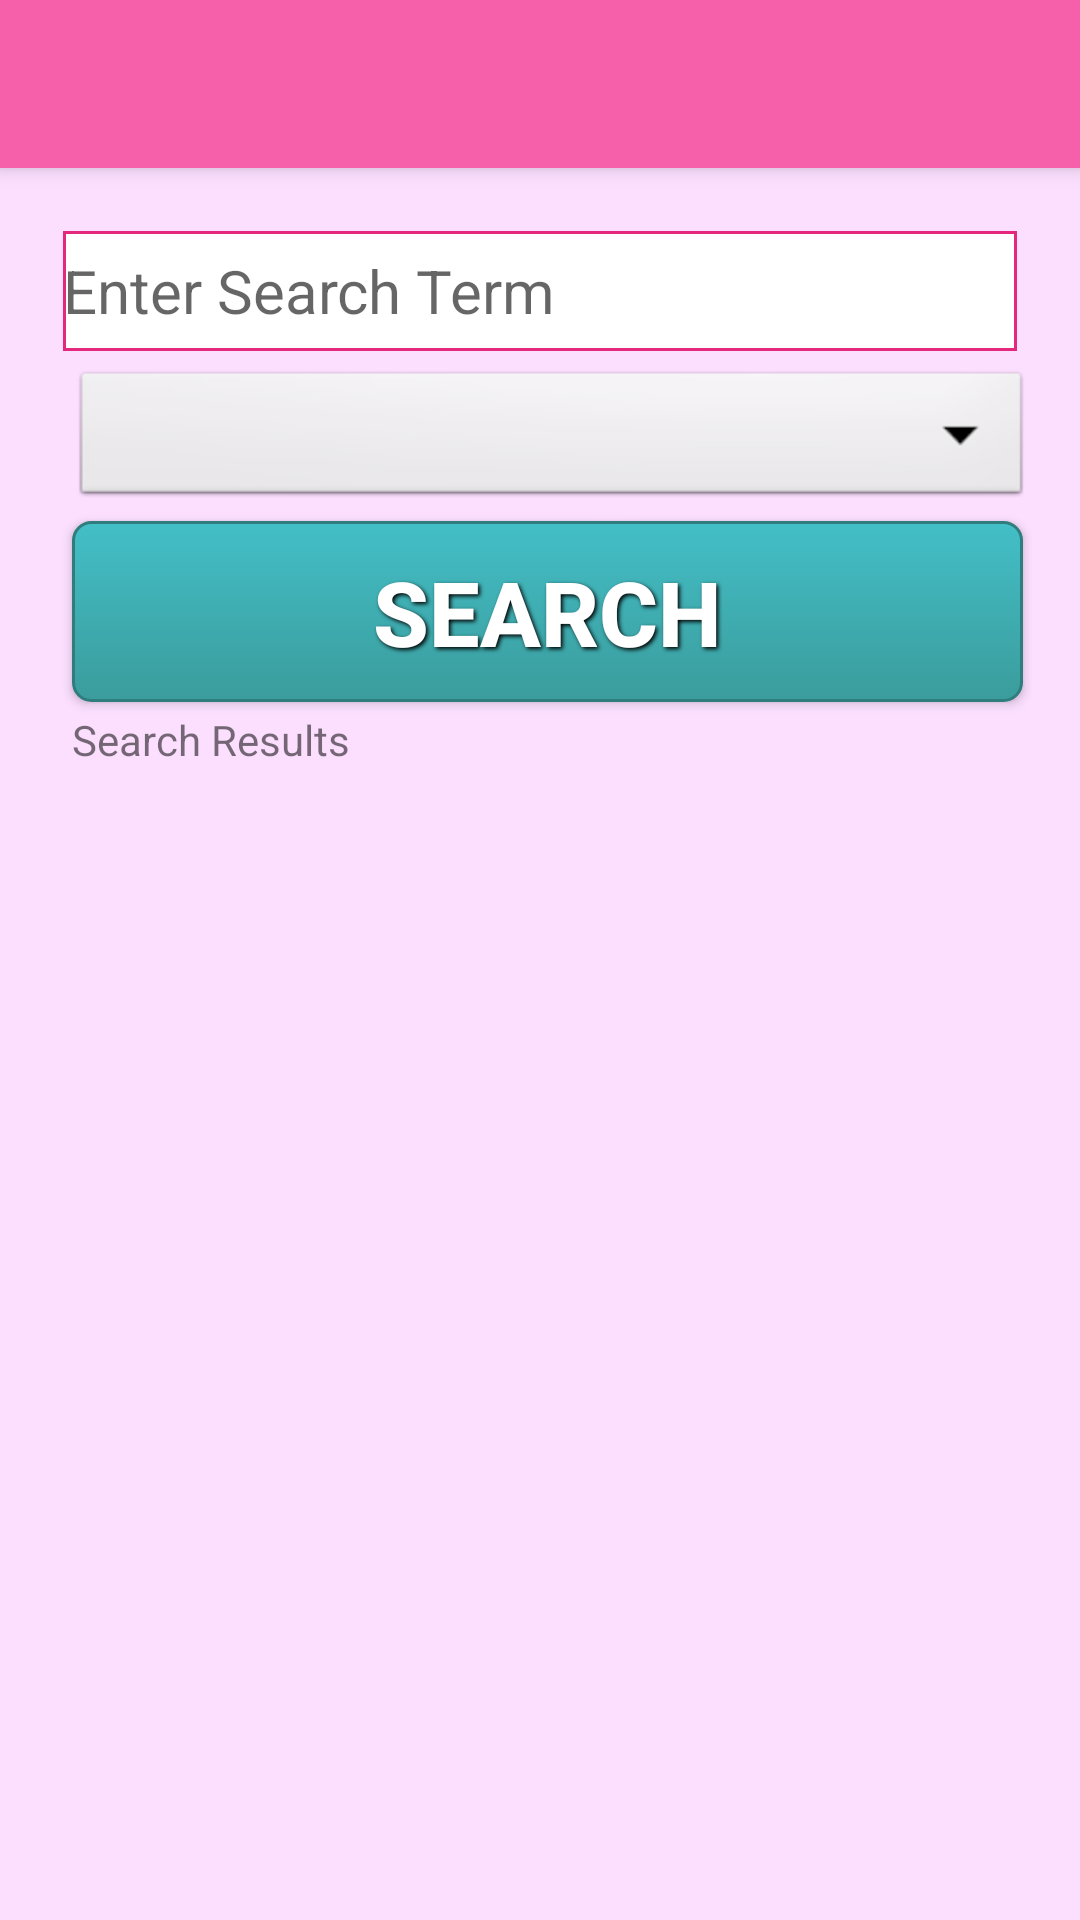

This screen was rendered from an Android layout file. Write that file and the resources it references.
<!-- AndroidManifest.xml: activity theme AppTheme.NoActionBar -->
<!-- res/layout/activity_search.xml -->
<?xml version="1.0" encoding="utf-8"?>
<android.support.design.widget.CoordinatorLayout xmlns:android="http://schemas.android.com/apk/res/android"
    xmlns:app="http://schemas.android.com/apk/res-auto"
    xmlns:tools="http://schemas.android.com/tools"
    android:layout_width="match_parent"
    android:layout_height="match_parent"
    android:background="@color/pink"
    android:fitsSystemWindows="true"
    tools:context="phms.main.Activities.SearchActivity">

    <android.support.design.widget.AppBarLayout
        android:layout_width="match_parent"
        android:layout_height="wrap_content"
        android:theme="@style/AppTheme.AppBarOverlay">

        <android.support.v7.widget.Toolbar
            android:id="@+id/toolbar"
            android:layout_width="match_parent"
            android:layout_height="?attr/actionBarSize"
            android:background="?attr/colorPrimary"
            app:popupTheme="@style/AppTheme.PopupOverlay" />

    </android.support.design.widget.AppBarLayout>

    <include layout="@layout/content_search" />

    
</android.support.design.widget.CoordinatorLayout>
<!-- res/layout/content_search.xml (included above) -->
<?xml version="1.0" encoding="utf-8"?>
<RelativeLayout xmlns:android="http://schemas.android.com/apk/res/android"
    xmlns:app="http://schemas.android.com/apk/res-auto"
    xmlns:tools="http://schemas.android.com/tools"
    android:layout_width="match_parent"
    android:layout_height="match_parent"
    android:paddingBottom="@dimen/activity_vertical_margin"
    android:paddingLeft="@dimen/activity_horizontal_margin"
    android:paddingRight="@dimen/activity_horizontal_margin"
    android:paddingTop="@dimen/activity_vertical_margin"
    app:layout_behavior="@string/appbar_scrolling_view_behavior"
    tools:context="phms.main.Activities.SearchActivity"
    tools:showIn="@layout/activity_search">

    <ScrollView xmlns:android="http://schemas.android.com/apk/res/android"
        android:layout_width="fill_parent"
        android:layout_height="fill_parent"
        />


    <EditText
        android:id="@+id/etSearch"
        android:layout_width="match_parent"
        android:layout_height="40dp"
        android:layout_margin="5dp"
        android:background="@drawable/text_box_rounded"
        android:hint="Enter Search Term"
        android:textSize="20sp"/>

    <Spinner
        android:id="@+id/spinner1"
        android:layout_width="match_parent"
        android:layout_height="wrap_content"
        android:layout_alignLeft="@+id/searchButton"
        android:layout_alignStart="@+id/searchButton"
        android:layout_below="@+id/etSearch"
        android:background="@android:drawable/btn_dropdown"
        android:spinnerMode="dropdown" />

    <Button
        android:id="@+id/searchButton"
        style="@style/button_text"
        android:layout_width="match_parent"
        android:layout_height="wrap_content"
        android:layout_alignLeft="@+id/etSearch"
        android:layout_alignStart="@+id/etSearch"
        android:layout_below="@+id/spinner1"
        android:background="@drawable/button_3d"
        android:text="Search" />

    <TextView
        android:id="@+id/tList"
        android:layout_width="match_parent"
        android:layout_height="wrap_content"
        android:layout_alignLeft="@+id/searchButton"
        android:layout_alignParentBottom="true"
        android:layout_alignStart="@+id/searchButton"
        android:layout_below="@+id/searchButton"
        android:text="Search Results" />
</RelativeLayout>
<!-- resources referenced by this layout -->
<resources>
  <color name="pink">#FCDFFF</color>
  <dimen name="activity_horizontal_margin">16dp</dimen>
  <dimen name="activity_vertical_margin">16dp</dimen>
  <dimen name="fab_margin">16dp</dimen>
  <!-- drawable button_3d (drawable) -->
  <?xml version="1.0" encoding="utf-8"?>
  <selector xmlns:android="http://schemas.android.com/apk/res/android">
  
  <item android:state_pressed="true" >
      <shape>
          <solid
              android:color="#F88017" />
          <stroke
              android:width="1dp"
              android:color="#E56717" />
          <corners
              android:radius="6dp" />
          <padding
              android:left="10dp"
              android:top="10dp"
              android:right="10dp"
              android:bottom="10dp" />
      </shape>
  </item>
  <item>
      <shape>
          <gradient
              android:startColor="#43BFC7"
              android:endColor="#3B9C9C"
              android:angle="270" />
          <stroke
              android:width="1dp"
              android:color="#307D7E" />
          <corners
              android:radius="6dp" />
          <padding
              android:left="10dp"
              android:top="10dp"
              android:right="10dp"
              android:bottom="10dp" />
      </shape>
  </item>
  </selector>
  <!-- drawable text_box_rounded (drawable) -->
  <?xml version="1.0" encoding="utf-8"?>
  <shape xmlns:android="http://schemas.android.com/apk/res/android"
      android:shape="rectangle" android:padding="15dp"
      >
      <solid android:color="#FFFFFF"
          />
      <corners
          android:bottomRightRadius="0dp"
          android:bottomLeftRadius="0dp"
          android:topLeftRadius="0dp"
          android:topRightRadius="0dp"/>
      <stroke android:width="1dip" android:color="#E4287C" />
  </shape>
  <style name="AppTheme.AppBarOverlay" parent="ThemeOverlay.AppCompat.Dark.ActionBar" />
  <style name="AppTheme.PopupOverlay" parent="ThemeOverlay.AppCompat.Light" />
  <style name="button_text">
          <item name="android:layout_width">fill_parent</item>
          <item name="android:layout_height">wrap_content</item>
          <item name="android:textColor">#ffffff</item>
          <item name="android:gravity">center</item>
          <item name="android:layout_margin">3dp</item>
          <item name="android:textSize">30dp</item>
          <item name="android:textStyle">bold</item>
          <item name="android:shadowColor">#000000</item>
          <item name="android:shadowDx">2</item>
          <item name="android:shadowDy">2</item>
          <item name="android:shadowRadius">3</item>
      </style>
  <style name="AppTheme.NoActionBar">
          <item name="windowActionBar">false</item>
          <item name="windowNoTitle">true</item>
      </style>
</resources>
